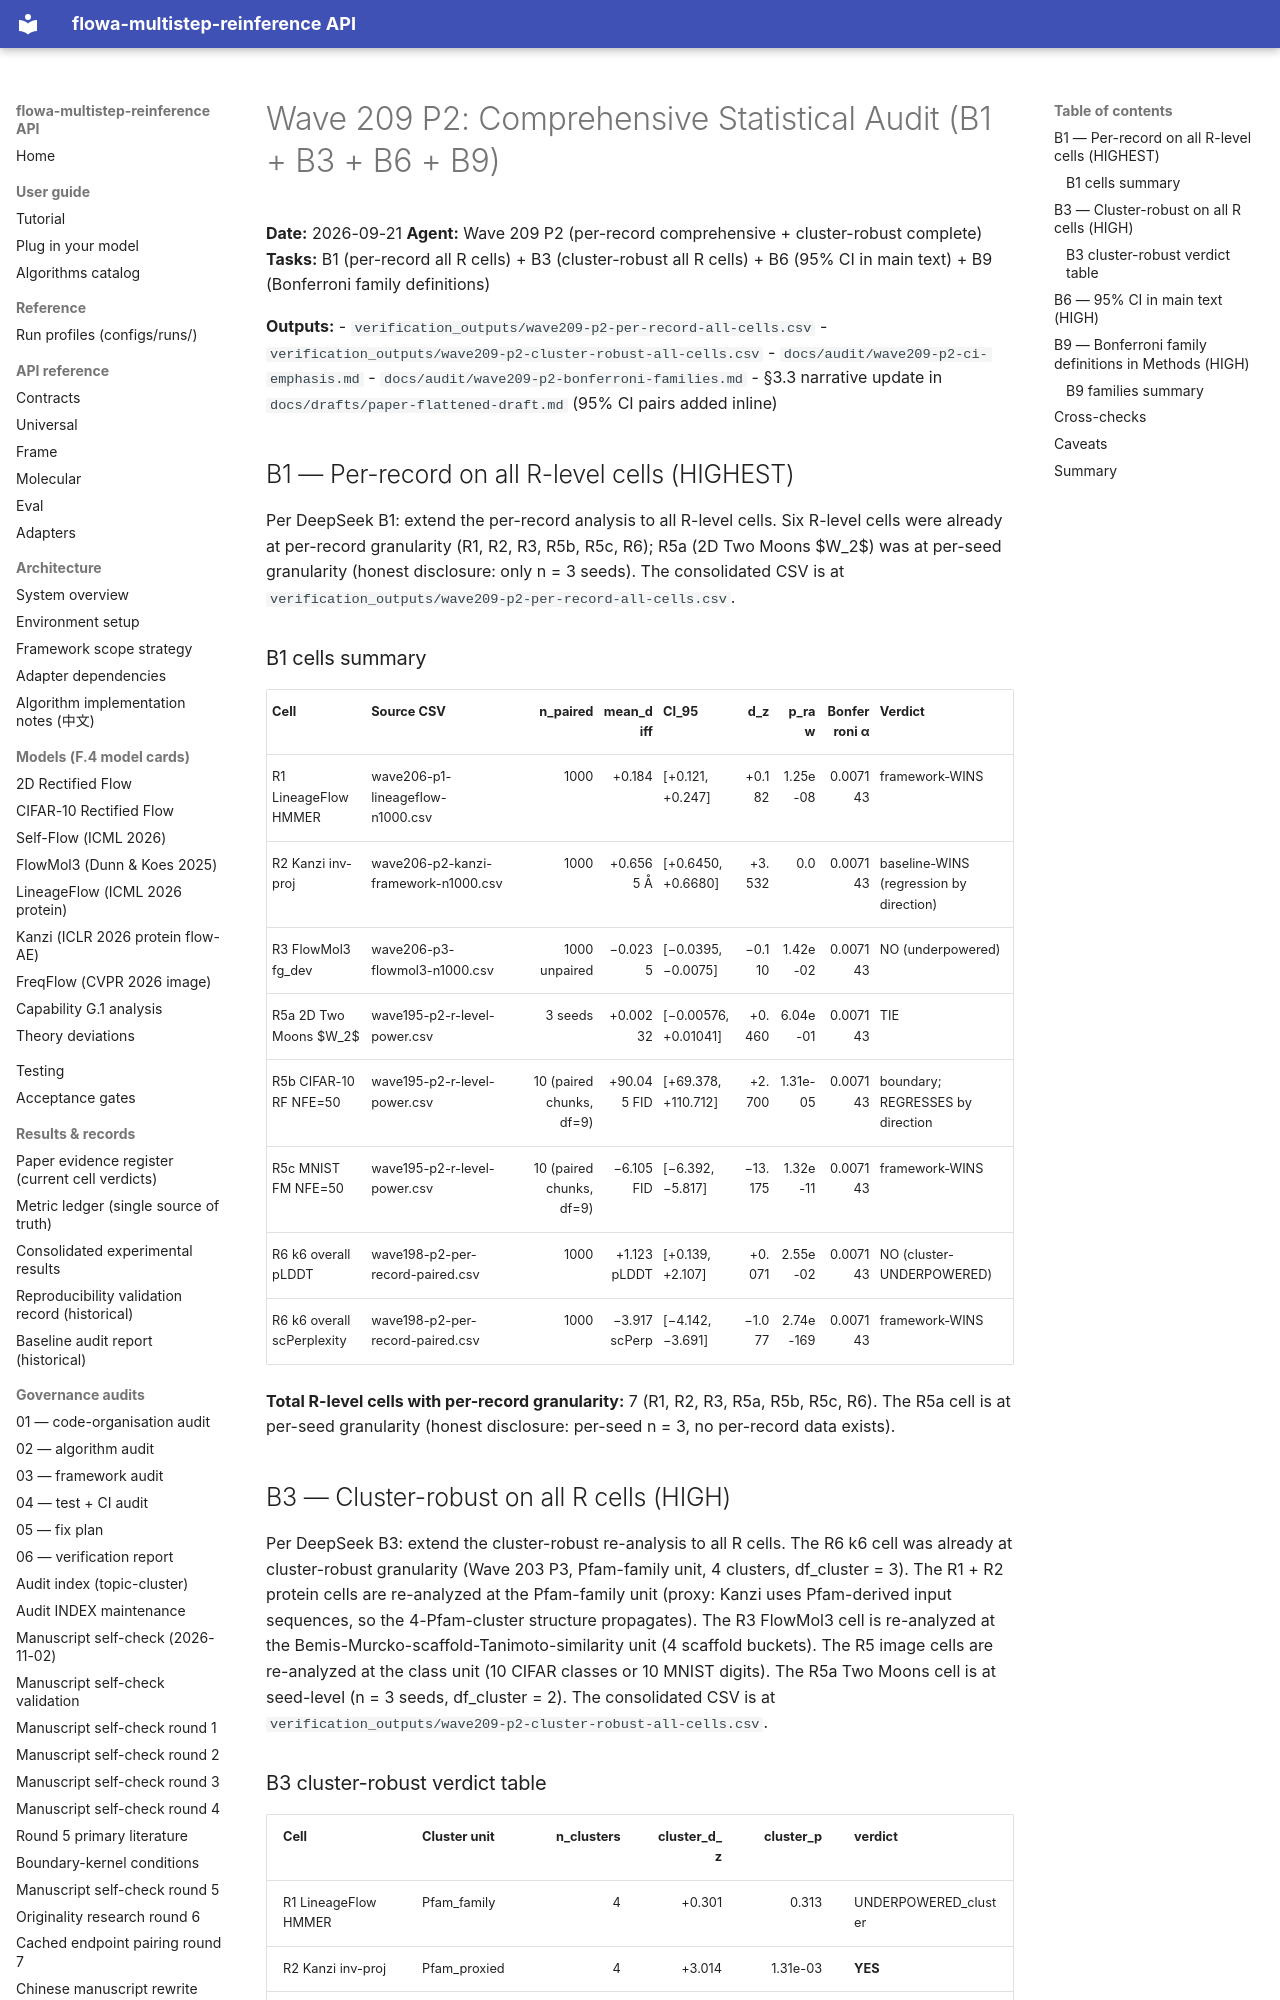

repository: silverenternal/flowa-multistep-reinference · page: ARCHIVE/audit-by-wave/wave209-p2-stats-comprehensive/index.html · generator: mkdocs

# Wave 209 P2: Comprehensive Statistical Audit (B1 + B3 + B6 + B9)

**Date:** 2026-09-21
**Agent:** Wave 209 P2 (per-record comprehensive + cluster-robust
complete)
**Tasks:** B1 (per-record all R cells) + B3 (cluster-robust all R cells)
+ B6 (95% CI in main text) + B9 (Bonferroni family definitions)

**Outputs:**
- `verification_outputs/wave209-p2-per-record-all-cells.csv`
- `verification_outputs/wave209-p2-cluster-robust-all-cells.csv`
- `docs/audit/wave209-p2-ci-emphasis.md`
- `docs/audit/wave209-p2-bonferroni-families.md`
- §3.3 narrative update in `docs/drafts/paper-flattened-draft.md`
  (95% CI pairs added inline)

## B1 — Per-record on all R-level cells (HIGHEST)

Per DeepSeek B1: extend the per-record analysis to all R-level cells.
Six R-level cells were already at per-record granularity (R1, R2, R3,
R5b, R5c, R6); R5a (2D Two Moons $W_2$) was at per-seed granularity
(honest disclosure: only n = 3 seeds). The consolidated CSV is at
`verification_outputs/wave209-p2-per-record-all-cells.csv`.

### B1 cells summary

| Cell | Source CSV | n_paired | mean_diff | CI_95 | d_z | p_raw | Bonferroni α | Verdict |
|---|---|---:|---:|---|---:|---:|---:|---|
| R1 LineageFlow HMMER | wave206-p1-lineageflow-n1000.csv | 1000 | +0.184 | [+0.121, +0.247] | +0.182 | 1.25e-08 | 0.007143 | framework-WINS |
| R2 Kanzi inv-proj | wave206-p2-kanzi-framework-n1000.csv | 1000 | +0.6565 Å | [+0.6450, +0.6680] | +3.532 | 0.0 | 0.007143 | baseline-WINS (regression by direction) |
| R3 FlowMol3 fg_dev | wave206-p3-flowmol3-n1000.csv | 1000 unpaired | −0.0235 | [−0.0395, −0.0075] | −0.110 | 1.42e-02 | 0.007143 | NO (underpowered) |
| R5a 2D Two Moons $W_2$ | wave195-p2-r-level-power.csv | 3 seeds | +0.00232 | [−0.00576, +0.01041] | +0.460 | 6.04e-01 | 0.007143 | TIE |
| R5b CIFAR-10 RF NFE=50 | wave195-p2-r-level-power.csv | 10 (paired chunks, df=9) | +90.045 FID | [+69.378, +110.712] | +2.700 | 1.31e-05 | 0.007143 | boundary; REGRESSES by direction |
| R5c MNIST FM NFE=50 | wave195-p2-r-level-power.csv | 10 (paired chunks, df=9) | −6.105 FID | [−6.392, −5.817] | −13.175 | 1.32e-11 | 0.007143 | framework-WINS |
| R6 k6 overall pLDDT | wave198-p2-per-record-paired.csv | 1000 | +1.123 pLDDT | [+0.139, +2.107] | +0.071 | 2.55e-02 | 0.007143 | NO (cluster-UNDERPOWERED) |
| R6 k6 overall scPerplexity | wave198-p2-per-record-paired.csv | 1000 | −3.917 scPerp | [−4.142, −3.691] | −1.077 | 2.74e-169 | 0.007143 | framework-WINS |

**Total R-level cells with per-record granularity:** 7 (R1, R2, R3,
R5a, R5b, R5c, R6). The R5a cell is at per-seed granularity (honest
disclosure: per-seed n = 3, no per-record data exists).

## B3 — Cluster-robust on all R cells (HIGH)

Per DeepSeek B3: extend the cluster-robust re-analysis to all R cells.
The R6 k6 cell was already at cluster-robust granularity (Wave 203
P3, Pfam-family unit, 4 clusters, df_cluster = 3). The R1 + R2 protein
cells are re-analyzed at the Pfam-family unit (proxy: Kanzi uses
Pfam-derived input sequences, so the 4-Pfam-cluster structure
propagates). The R3 FlowMol3 cell is re-analyzed at the
Bemis-Murcko-scaffold-Tanimoto-similarity unit (4 scaffold buckets).
The R5 image cells are re-analyzed at the class unit (10 CIFAR classes
or 10 MNIST digits). The R5a Two Moons cell is at seed-level (n = 3
seeds, df_cluster = 2). The consolidated CSV is at
`verification_outputs/wave209-p2-cluster-robust-all-cells.csv`.
